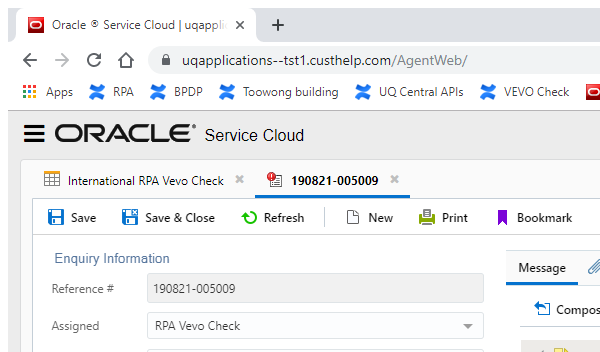
Task: This project covers RPA for Vevo Check under International Admissions Assessment (IAA) 
Workflow: GetVevoCheckInputData

Step 1: Attach Browser 'chrome.exe Oracle' in window 'Oracle ® Service Cloud*' (chrome.exe)

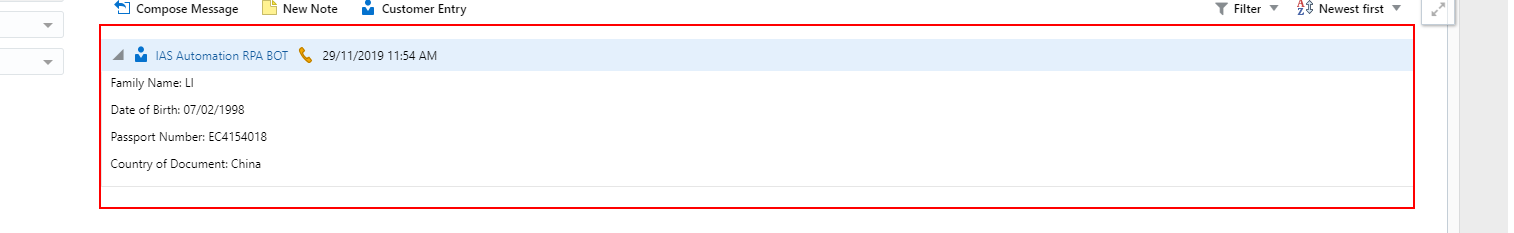
Step 2: get-text from the element

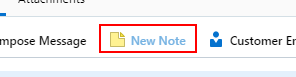
Step 3 [else]: click on the button 'New Note'

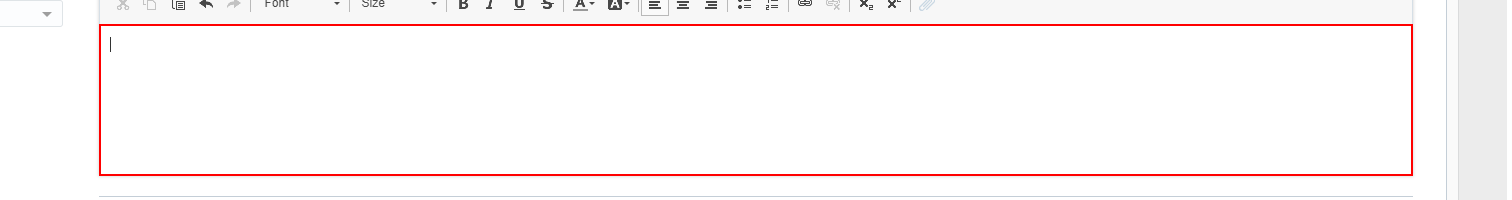
Step 4: type "RPA could not complete this Vevo check. Incorrect data provided - Family Name field label incorrect or missing - should be "Family Name:"." into the frame